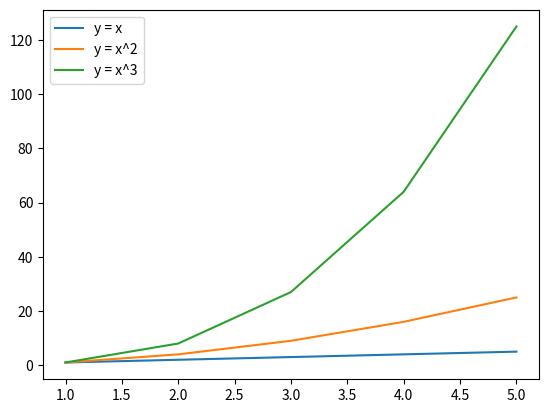

This chart was generated by the following Python code:
import matplotlib.pyplot as plt

x = [1, 2, 3, 4, 5]
y1 = [i for i in x]
y2 = [i**2 for i in x]
y3 = [i**3 for i in x]

plt.plot(x, y1, label="y = x")
plt.plot(x, y2, label="y = x^2")
plt.plot(x, y3, label="y = x^3")
plt.legend()
plt.show()
